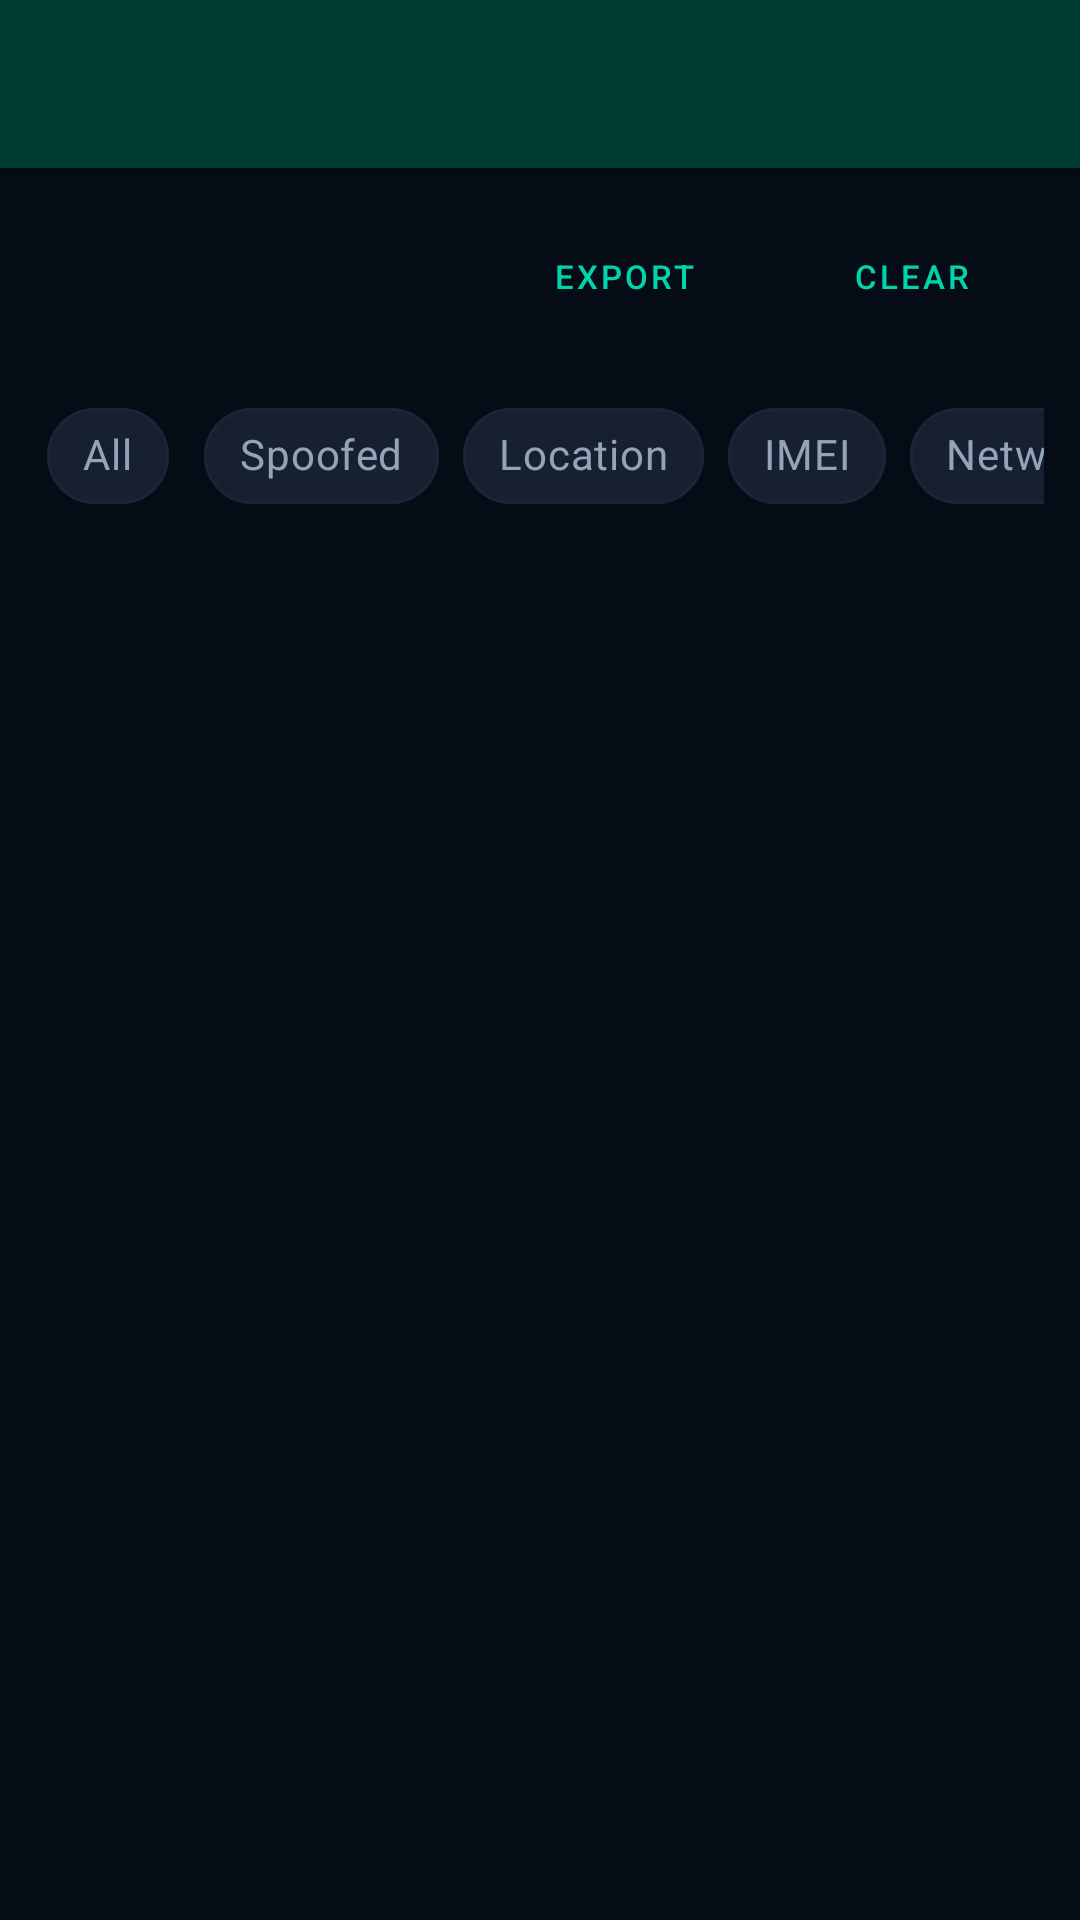

Produce the Android XML layout that renders to this screen, including the resource entries it uses.
<!-- AndroidManifest.xml: application theme Theme.GodMode -->
<!-- res/layout/activity_log_detail.xml -->
<?xml version="1.0" encoding="utf-8"?>
<androidx.coordinatorlayout.widget.CoordinatorLayout
    xmlns:android="http://schemas.android.com/apk/res/android"
    xmlns:app="http://schemas.android.com/apk/res-auto"
    android:layout_width="match_parent"
    android:layout_height="match_parent"
    android:background="@color/bg_dark">

    <com.google.android.material.appbar.AppBarLayout
        android:layout_width="match_parent"
        android:layout_height="wrap_content"
        android:background="@color/primary_dark">
        <androidx.appcompat.widget.Toolbar
            android:id="@+id/toolbar"
            android:layout_width="match_parent"
            android:layout_height="?attr/actionBarSize"
            app:titleTextColor="@color/text_primary"
            app:subtitleTextColor="@color/text_secondary" />
    </com.google.android.material.appbar.AppBarLayout>

    <LinearLayout
        android:layout_width="match_parent"
        android:layout_height="match_parent"
        android:orientation="vertical"
        app:layout_behavior="@string/appbar_scrolling_view_behavior">

        
        <LinearLayout android:layout_width="match_parent" android:layout_height="wrap_content" android:orientation="horizontal" android:gravity="center_vertical" android:padding="12dp">
            <TextView android:id="@+id/tv_log_count" android:layout_width="0dp" android:layout_height="wrap_content" android:layout_weight="1" android:textColor="@color/text_hint" android:textSize="12sp"/>
            <Button android:id="@+id/btn_export" android:layout_width="wrap_content" android:layout_height="wrap_content" android:text="Export" android:textSize="11sp" style="@style/GodMode.Button.Outlined" android:layout_marginEnd="8dp"/>
            <Button android:id="@+id/btn_clear" android:layout_width="wrap_content" android:layout_height="wrap_content" android:text="Clear" android:textSize="11sp" style="@style/GodMode.Button.Outlined"/>
        </LinearLayout>

        
        <HorizontalScrollView android:layout_width="match_parent" android:layout_height="wrap_content" android:scrollbars="none" android:paddingStart="12dp" android:paddingEnd="12dp" android:layout_marginBottom="8dp">
            <com.google.android.material.chip.ChipGroup android:layout_width="wrap_content" android:layout_height="wrap_content">
                <com.google.android.material.chip.Chip android:id="@+id/chip_all" android:layout_width="wrap_content" android:layout_height="wrap_content" android:text="All" style="@style/GodMode.Chip"/>
                <com.google.android.material.chip.Chip android:id="@+id/chip_spoofed" android:layout_width="wrap_content" android:layout_height="wrap_content" android:text="Spoofed" style="@style/GodMode.Chip"/>
                <com.google.android.material.chip.Chip android:id="@+id/chip_location" android:layout_width="wrap_content" android:layout_height="wrap_content" android:text="Location" style="@style/GodMode.Chip"/>
                <com.google.android.material.chip.Chip android:id="@+id/chip_imei" android:layout_width="wrap_content" android:layout_height="wrap_content" android:text="IMEI" style="@style/GodMode.Chip"/>
                <com.google.android.material.chip.Chip android:id="@+id/chip_network" android:layout_width="wrap_content" android:layout_height="wrap_content" android:text="Network" style="@style/GodMode.Chip"/>
                <com.google.android.material.chip.Chip android:id="@+id/chip_camera" android:layout_width="wrap_content" android:layout_height="wrap_content" android:text="Camera" style="@style/GodMode.Chip"/>
            </com.google.android.material.chip.ChipGroup>
        </HorizontalScrollView>

        <TextView android:id="@+id/empty_view" android:layout_width="match_parent" android:layout_height="wrap_content" android:text="No logs found" android:textColor="@color/text_hint" android:gravity="center" android:padding="32dp" android:visibility="gone"/>

        <androidx.recyclerview.widget.RecyclerView
            android:id="@+id/rv_logs"
            android:layout_width="match_parent"
            android:layout_height="0dp"
            android:layout_weight="1"
            android:clipToPadding="false"
            android:paddingBottom="16dp"/>
    </LinearLayout>

</androidx.coordinatorlayout.widget.CoordinatorLayout>
<!-- resources referenced by this layout -->
<resources>
  <color name="bg_dark">#050C15</color>
  <color name="primary_dark">#003D30</color>
  <color name="text_hint">#4B5563</color>
  <color name="text_primary">#E2E8F0</color>
  <color name="text_secondary">#94A3B8</color>
  <style name="GodMode.Button.Outlined" parent="Widget.MaterialComponents.Button.OutlinedButton">
          <item name="strokeColor">@color/accent</item>
          <item name="android:textColor">@color/accent</item>
      </style>
  <style name="GodMode.Chip" parent="Widget.MaterialComponents.Chip.Filter">
          <item name="chipBackgroundColor">@color/chip_bg</item>
          <item name="android:textColor">@color/text_secondary</item>
          <item name="chipStrokeColor">@color/divider</item>
          <item name="chipStrokeWidth">1dp</item>
      </style>
  <style name="Theme.GodMode" parent="Theme.MaterialComponents.DayNight.NoActionBar">
          <item name="colorPrimary">@color/primary</item>
          <item name="colorPrimaryDark">@color/primary_dark</item>
          <item name="colorPrimaryVariant">@color/primary_variant</item>
          <item name="colorSecondary">@color/accent</item>
          <item name="colorSecondaryVariant">@color/accent_light</item>
          <item name="colorOnPrimary">@color/text_primary</item>
          <item name="colorOnSecondary">@color/text_primary</item>
          <item name="android:windowBackground">@color/bg_dark</item>
          <item name="android:statusBarColor">@color/primary_dark</item>
          <item name="android:navigationBarColor">@color/primary_dark</item>
          <item name="android:textColorPrimary">@color/text_primary</item>
          <item name="android:textColorSecondary">@color/text_secondary</item>
          <item name="materialAlertDialogTheme">@style/ThemeOverlay.GodMode.Dialog</item>
      </style>
  <color name="accent">#00D4AA</color>
  <color name="chip_bg">#162030</color>
  <color name="divider">#1A2535</color>
  <color name="primary">#00D4AA</color>
  <color name="primary_variant">#00B894</color>
  <color name="accent_light">#5EDDC8</color>
  <style name="ThemeOverlay.GodMode.Dialog" parent="ThemeOverlay.MaterialComponents.MaterialAlertDialog">
          <item name="android:background">@color/bg_card</item>
          <item name="android:textColorPrimary">@color/text_primary</item>
      </style>
  <color name="bg_card">#0D1520</color>
</resources>
